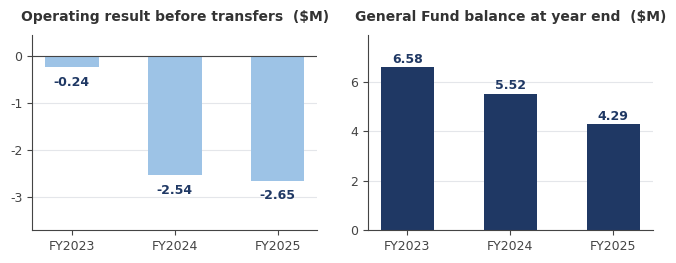

Recreate this plot in Python. (Note: this script raises an exception after producing the figure.)
import matplotlib
matplotlib.use("Agg")
import matplotlib.pyplot as plt
from matplotlib.ticker import FuncFormatter

NAVY = "#1F3864"; BLUE = "#2E75B6"; DBLUE = "#1F4E79"; RED = "#9C3D3D"
GRAY = "#8A8F98"; LGRAY = "#C9CDD4"; MBLUE = "#8FAEDC"
plt.rcParams.update({
    "font.family": "DejaVu Sans", "font.size": 9, "axes.edgecolor": "#444444",
    "axes.labelcolor": "#333333", "text.color": "#333333", "xtick.color": "#444444",
    "ytick.color": "#444444", "axes.titlesize": 10, "axes.titleweight": "bold",
    "axes.titlepad": 10, "figure.facecolor": "white", "savefig.facecolor": "white",
})

def clean(ax, ygrid=True, xgrid=False):
    for s in ("top", "right"):
        ax.spines[s].set_visible(False)
    if ygrid:
        ax.yaxis.grid(True, color="#E4E6EA", linewidth=0.8); ax.set_axisbelow(True)
    if xgrid:
        ax.xaxis.grid(True, color="#E4E6EA", linewidth=0.8); ax.set_axisbelow(True)

def save(fig, name):
    fig.savefig(f"/home/claude/nmes/{name}", dpi=200, bbox_inches="tight", pad_inches=0.08)
    plt.close(fig)

yrs = ["FY2023", "FY2024", "FY2025"]

# ---- A: General Fund (deficit + balance) ----------------------------------
fig, (a1, a2) = plt.subplots(1, 2, figsize=(6.7, 2.7))
d = [-0.237, -2.535, -2.648]
b1 = a1.bar(yrs, d, color="#9DC3E6", width=0.52)
a1.set_title("Operating result before transfers  ($M)")
a1.axhline(0, color="#444444", linewidth=0.8)
for r, v in zip(b1, d):
    a1.text(r.get_x() + r.get_width()/2, v - 0.18, f"{v:+.2f}", ha="center", va="top",
            fontsize=9, color=NAVY, fontweight="bold")
a1.set_ylim(-3.7, 0.45); clean(a1)
fb = [6.583, 5.516, 4.291]
b2 = a2.bar(yrs, fb, color=NAVY, width=0.52)
a2.set_title("General Fund balance at year end  ($M)")
for r, v in zip(b2, fb):
    a2.text(r.get_x() + r.get_width()/2, v + 0.18, f"{v:.2f}", ha="center",
            fontsize=9, color=NAVY, fontweight="bold")
a2.set_ylim(0, 7.9); clean(a2)
fig.tight_layout(w_pad=2.6)
save(fig, "chart_gf.png")

# ---- B: ESSER cliff + ADA -------------------------------------------------
fig, (a1, a2) = plt.subplots(1, 2, figsize=(6.7, 2.7))
fed = [7.46, 6.00, 4.51]
b1 = a1.bar(yrs, fed, color=BLUE, width=0.52)
a1.set_title("Federal revenue, governmental funds  ($M)")
for r, v in zip(b1, fed):
    a1.text(r.get_x() + r.get_width()/2, v + 0.2, f"{v:.2f}", ha="center",
            fontsize=9, color=DBLUE, fontweight="bold")
a1.set_ylim(0, 9.4); clean(a1)
a1.annotate("down $2.95M as federal\npandemic aid expired",
            xy=(2, 4.9), xytext=(1.02, 8.15), fontsize=8.2, color=DBLUE,
            arrowprops=dict(arrowstyle="->", color=DBLUE, lw=0.9))
ada = [2490.4, 2278.5, 2242.5]
a2.plot(yrs, ada, color=NAVY, marker="o", markersize=5.5, linewidth=2)
a2.set_title("Average Daily Attendance (SEEK basis)")
for x, v in zip(yrs, ada):
    a2.text(x, v + 26, f"{int(v + 0.5):,}", ha="center", fontsize=9, color=NAVY, fontweight="bold")
a2.set_ylim(2130, 2610); clean(a2)
a2.text(0.02, 0.05, "about 248 fewer funded students since the\npandemic hold-harmless ended",
        transform=a2.transAxes, fontsize=8, color=GRAY)
fig.tight_layout(w_pad=2.6)
save(fig, "chart_cliff.png")

# ---- C: per-pupil spending ------------------------------------------------
fig, ax = plt.subplots(figsize=(6.7, 2.3))
schools = ["North Middletown\nElementary", "Cane Ridge\nElementary", "Bourbon Central\nElementary"]
pp = [19348, 18670, 18131]
colors = [NAVY, LGRAY, LGRAY]
bars = ax.barh(schools[::-1], pp[::-1], color=colors[::-1], height=0.52)
ax.set_title("Spending per student, 2023-24  (Kentucky School Report Card)")
ax.xaxis.set_major_formatter(FuncFormatter(lambda v, p: f"${v:,.0f}"))
for r, v, c in zip(bars, pp[::-1], colors[::-1]):
    ax.text(v - 400, r.get_y() + r.get_height()/2, f"${v:,.0f}", ha="right", va="center",
            fontsize=9, color="white" if c == NAVY else "#333333", fontweight="bold")
ax.set_xlim(0, 21200)
clean(ax, ygrid=False, xgrid=True)
fig.tight_layout()
save(fig, "chart_pp.png")

# ---- D: district elementary full history (official record + third-party index) ----
fig, (axo, axs) = plt.subplots(2, 1, figsize=(6.7, 5.6), height_ratios=[1.15, 1])
yrs_all = list(range(2007, 2026))
nan = float("nan")
comp = [
    ("North Middletown", {2012:62.6,2013:68.8,2014:71.4,2015:72.1,2016:79.1,2022:51.9,2023:62.2,2024:74.5,2025:54.0}, NAVY, "-", "o", 2.4),
    ("Bourbon Central", {2012:63.2,2013:63.0,2014:69.8,2015:67.8,2016:56.8,2022:52.8,2023:56.7,2024:50.3,2025:55.4}, BLUE, "--", "s", 1.5),
    ("Cane Ridge", {2012:53.3,2013:58.9,2014:69.2,2015:68.5,2016:65.5,2022:54.3,2023:51.8,2024:60.7,2025:47.8}, GRAY, "-", "^", 1.5),
    ("Paris Elementary", {2012:48.0,2013:49.9,2014:59.4,2015:54.8,2016:69.6,2022:46.1,2023:45.9,2024:40.7,2025:41.9}, "#AEB4BE", "-.", "D", 1.3),
]
for name, m, col, ls, mk, lw in comp:
    ys = [m.get(y, nan) for y in yrs_all]
    axo.plot(yrs_all, ys, color=col, linestyle=ls, marker=mk, markersize=3.6, linewidth=lw, label=name)
axo.axvspan(2006.5, 2011.5, color="#F3F5F9")
axo.axvspan(2019.5, 2021.5, color="#E7EBF3")
axo.text(2009.0, 88, "CATS era: school files\navailable from KDE\nby data request", ha="center", fontsize=7.2, color="#777777")
axo.text(2018.4, 55, "no composite issued\n2017-2021", ha="center", fontsize=7.2, color="#777777",
         bbox=dict(facecolor="white", edgecolor="none", pad=1.2))
axo.text(2020.5, 42, "COVID", ha="center", fontsize=7.4, color="#777777", fontweight="bold")
axo.annotate('79.1 "Distinguished"', xy=(2016, 79.1), xytext=(2013.1, 92.5), fontsize=7.6, color=NAVY,
             fontweight="bold", arrowprops=dict(arrowstyle="->", color=NAVY, lw=0.8))
axo.annotate("74.5, first by 14 pts", xy=(2024, 74.5), xytext=(2021.2, 92.5), fontsize=7.6, color=NAVY,
             fontweight="bold", arrowprops=dict(arrowstyle="->", color=NAVY, lw=0.8))
axo.set_title("Official state composite: Unbridled Learning overall score (2012-16), KSA overall indicator rate (2022-25)")
axo.set_xticks(list(range(2007, 2026, 2)))
axo.set_xlim(2006.5, 2026.0)
axo.set_ylim(35, 101)
axo.legend(loc="lower left", frameon=False, fontsize=7.4, ncol=2)
clean(axo)
series = [
    ("North Middletown", [56.5, 63.9, 68.6, 87.9, 85.8, 72.5, 67.6, 56.6, 56.9, 48.7, 49.3, 40.0, 50.4, nan, nan, 47.7, 32.1, 54.1, 58.2], NAVY, "-", "o", 2.0),
    ("Bourbon Central", [77.5, 81.9, 72.6, 69.6, 63.0, 74.7, 67.6, 51.8, 52.1, 30.0, 34.0, 32.8, 39.9, nan, 20.0, 29.9, 29.0, 23.8, 26.5], BLUE, "--", "s", 1.4),
    ("Cane Ridge", [35.2, 50.9, 56.2, 65.5, 34.5, 34.0, 49.6, 51.0, 51.1, 57.5, 50.4, 41.4, 38.8, nan, 23.8, 38.7, 34.6, 35.8, 19.3], GRAY, "-", "^", 1.4),
    ("Paris Elementary", [nan]*17 + [16.8, 12.2], "#AEB4BE", "-.", "D", 1.4),
]
for name, ys, col, ls, mk, lw in series:
    axs.plot(yrs_all, ys, color=col, linestyle=ls, marker=mk, markersize=3.2, linewidth=lw)
axs.axvspan(2019.5, 2021.5, color="#E7EBF3")
axs.set_title("Third-party SchoolDigger index of the same tests (kept for context; official record governs)")
axs.set_xticks(list(range(2007, 2026, 2)))
axs.set_xlim(2006.5, 2026.0)
axs.set_ylim(4, 97)
axs.text(2007.0, 10, "validated against the official files: tracks larger schools closely (r near 0.9);\nunreliable year to year for a school NMES's size (r near 0.4)", fontsize=7.0, color="#777777")
clean(axs)
fig.tight_layout(h_pad=1.6)
save(fig, "chart_district.png")

# ---- E: regional 2024-25 comparison --------------------------------------
fig, ax = plt.subplots(figsize=(6.7, 3.5))
names = ["Northview  (Montgomery Co.)", "Mapleton  (Montgomery Co.)",
         "North Middletown  (Bourbon Co.)", "Shearer  (Clark Co.)",
         "Justice  (Clark Co.)", "Strode Station  (Clark Co.)",
         "Bourbon Central  (Bourbon Co.)", "Cane Ridge  (Bourbon Co.)",
         "Conkwright  (Clark Co.)", "Paris Elementary  (Paris Indep.)"]
vals = [68.9, 65.1, 58.2, 42.3, 39.3, 34.2, 26.5, 19.3, 17.5, 12.2]
cols = [LGRAY, LGRAY, NAVY, LGRAY, LGRAY, LGRAY, LGRAY, LGRAY, LGRAY, LGRAY]
bars = ax.barh(names[::-1], vals[::-1], color=cols[::-1], height=0.58)
for r, v in zip(bars, vals[::-1]):
    ax.text(v + 0.9, r.get_y() + r.get_height()/2, f"{v}", va="center",
            fontsize=8.8, color="#333333", fontweight="bold")
ax.axvline(50, color=GRAY, linewidth=1.0, linestyle="--")
ax.text(50.7, 0.15, "KY median", fontsize=8, color=GRAY)
ax.set_title("2024-25 school index across the region (SchoolDigger 0-100, from state test data)")
ax.set_xlim(0, 79)
ax.tick_params(axis="y", labelsize=8.6)
clean(ax, ygrid=False, xgrid=True)
fig.tight_layout()
save(fig, "chart_compare.png")

# ---- F: administration growth --------------------------------------------
fig, (a1, a2) = plt.subplots(1, 2, figsize=(6.7, 2.7))
da = [0.9997, 1.2321, 1.4472]
b1 = a1.bar(yrs, da, color=NAVY, width=0.52)
a1.set_title("District administration expense  ($M)")
for r, v in zip(b1, da):
    a1.text(r.get_x() + r.get_width()/2, v + 0.05, f"{v:.2f}", ha="center",
            fontsize=9, color=NAVY, fontweight="bold")
a1.set_ylim(0, 1.85); clean(a1)
a1.text(0.03, 0.93, "+44.8% in two years", transform=a1.transAxes,
        fontsize=9, color=BLUE, fontweight="bold")
sa = [2.1100, 2.5188, 2.5814]
b2 = a2.bar(yrs, sa, color=BLUE, width=0.52)
a2.set_title("School administration expense  ($M)")
for r, v in zip(b2, sa):
    a2.text(r.get_x() + r.get_width()/2, v + 0.08, f"{v:.2f}", ha="center",
            fontsize=9, color=DBLUE, fontweight="bold")
a2.set_ylim(0, 3.25); clean(a2)
a2.text(0.03, 0.93, "+22.3% in two years", transform=a2.transAxes,
        fontsize=9, color=BLUE, fontweight="bold")
fig.tight_layout(w_pad=2.6)
save(fig, "chart_admin.png")

# ---- G: debt service ------------------------------------------------------
fig, ax = plt.subplots(figsize=(4.8, 2.4))
labels = ["FY2025\ndistrict share", "FY2026\ndistrict share", "FY2026 total\n(incl. state SFCC)"]
vals = [1.150, 1.579, 1.846]
cols = [LGRAY, NAVY, BLUE]
bars = ax.bar(labels, vals, color=cols, width=0.52)
for r, v in zip(bars, vals):
    ax.text(r.get_x() + r.get_width()/2, v + 0.05, f"${v:.2f}M", ha="center",
            fontsize=8.8, fontweight="bold", color="#333333")
ax.set_title("Annual bond payments (debt service)")
ax.set_ylim(0, 2.25)
clean(ax)
fig.tight_layout()
save(fig, "chart_debt.png")

# ---- H: enrollment 1989-2025 vs capacity ---------------------------------
fig, ax = plt.subplots(figsize=(6.7, 2.8))
eyrs = list(range(1989, 2026))
evals = [261, 255, 234, 225, 202, 203, 182, 196, 208, 198, 205, 195, 195, 203,
         196, 206, 204, 199, 211, 224, 217, 177, 165, 167, 154, 154, 155, 154,
         131, 131, 160, 160, 148, 153, 145, 135, 128]
ax.plot(eyrs, evals, color=NAVY, linewidth=2.0, marker="o", markersize=2.8)
ax.axhline(174, color=BLUE, linewidth=1.2, linestyle="--")
ax.text(1996.5, 179, "Current rated capacity: 174", fontsize=8.2, color=BLUE, fontweight="bold")
ax.annotate("Peak: 261 students (1988-89)", xy=(1989, 261), xytext=(1992.2, 267),
            fontsize=8.2, color=NAVY, fontweight="bold",
            arrowprops=dict(arrowstyle="->", color=NAVY, lw=0.9))
ax.text(2025.5, 128, "128", color=NAVY, fontsize=9, fontweight="bold", va="center")
ax.set_title("NMES enrollment, 1989 to 2025")
ax.set_xticks([1989, 1993, 1997, 2001, 2005, 2009, 2013, 2017, 2021, 2025])
ax.set_xlim(1988, 2027.4)
ax.set_ylim(0, 292)
ax.tick_params(axis="x", labelsize=8.4)
clean(ax)
fig.tight_layout()
save(fig, "chart_enroll.png")

# ---- J: elementary rebalancing scenario -----------------------------------
fig, ax = plt.subplots(figsize=(6.7, 2.8))
import numpy as np
schools_b = ["North Middletown", "Bourbon Central", "Cane Ridge"]
today = [128, 459, 453]
after = [174, 444, 438]
x = np.arange(3); w = 0.36
b1 = ax.bar(x - w/2, today, w, color=LGRAY, label="Today")
b2 = ax.bar(x + w/2, after, w, color=NAVY, label="Rebalanced (30 rezoned + 16 transfers)")
for r, v in list(zip(b1, today)) + list(zip(b2, after)):
    ax.text(r.get_x() + r.get_width()/2, v + 8, f"{v}", ha="center", fontsize=8.6,
            fontweight="bold", color="#333333")
caps = [174, 549, 422]
for xi, cv in zip(x, caps):
    ax.plot([xi - w, xi + w], [cv, cv], color=BLUE, linewidth=1.4, linestyle="--")
ax.text(x[0] + w + 0.05, 174, "174", fontsize=8, color=BLUE, va="center")
ax.text(x[1] + w + 0.05, 549, "549", fontsize=8, color=BLUE, va="center")
ax.text(x[2] + w + 0.05, 422, "422", fontsize=8, color=BLUE, va="center")
ax.plot([], [], color=BLUE, linewidth=1.4, linestyle="--",
        label="Rated capacity (2021 facility plan)")
ax.set_xticks(x); ax.set_xticklabels(schools_b)
ax.set_title("One rebalancing scenario: fill NMES, relieve the Paris-area schools")
ax.set_ylim(0, 790)
ax.legend(loc="upper left", frameon=False, fontsize=8.2)
clean(ax)
fig.tight_layout()
save(fig, "chart_balance.png")

# ---- K: density map on the real county outline, traced zones --------------
fig, ax = plt.subplots(figsize=(6.7, 4.4))
from matplotlib.patches import Polygon as MplPolygon
COUNTY = [(-84.4438,38.2831),(-84.3792,38.2779),(-84.2787,38.3148),(-84.1926,38.3715),(-84.1674,38.3552),(-84.0957,38.2590),(-84.0562,38.2564),(-84.0634,38.2350),(-84.0275,38.2143),(-83.9880,38.2186),(-83.9772,38.1920),(-84.0813,38.1155),(-84.2859,38.0674),(-84.3792,38.1138),(-84.3541,38.1783),(-84.3720,38.2083),(-84.4007,38.2075),(-84.4438,38.2831)]
NORTH = [(-84.4438,38.2831),(-84.3792,38.2779),(-84.2787,38.3148),(-84.1926,38.3715),(-84.1674,38.3552),(-84.0957,38.259),(-84.0562,38.2564),(-84.0634,38.235),(-84.0323,38.2171),(-84.1,38.245),(-84.245,38.212),(-84.3,38.235),(-84.4204,38.2421),(-84.4438,38.2831)]
SW = [(-84.2428,38.0775),(-84.2859,38.0674),(-84.3792,38.1138),(-84.3541,38.1783),(-84.372,38.2083),(-84.4007,38.2075),(-84.4204,38.2421),(-84.3,38.235),(-84.245,38.212),(-84.235,38.14),(-84.2428,38.0775)]
EAST = [(-84.0323,38.2171),(-84.0275,38.2143),(-84.026,38.2145),(-84.02,38.212),(-83.9823,38.2045),(-83.9772,38.192),(-84.0813,38.1155),(-84.2428,38.0775),(-84.235,38.14),(-84.245,38.212),(-84.1,38.245),(-84.0323,38.2171)]
import os as _os, json as _json
_sabs_path = _os.path.join(_os.path.dirname(_os.path.abspath(__file__)), "sabs_zones.json")
SABS = _json.load(open(_sabs_path)) if _os.path.exists(_sabs_path) else None
def _zone_color(nm):
    n = nm.lower()
    if "middletown" in n: return "#E8EDF5"
    if "cane" in n: return "#C5D7EC"
    return "#8FAEDC"
if SABS:
    for _sch in SABS["schools"]:
        for _ring in _sch["rings"]:
            ax.add_patch(MplPolygon([tuple(p) for p in _ring], closed=True,
                         facecolor=_zone_color(_sch["name"]), edgecolor="#1F3864", linewidth=1.1))
else:
    ax.add_patch(MplPolygon(NORTH, closed=True, facecolor="#8FAEDC", edgecolor="#FFFFFF", linewidth=1.0))
    ax.add_patch(MplPolygon(SW, closed=True, facecolor="#C5D7EC", edgecolor="#FFFFFF", linewidth=1.0))
    ax.add_patch(MplPolygon(EAST, closed=True, facecolor="#E8EDF5", edgecolor="#FFFFFF", linewidth=1.0))
if not SABS:
    ax.add_patch(MplPolygon(COUNTY, closed=True, facecolor="none", edgecolor="#1F3864", linewidth=1.6))
paris = (-84.2529, 38.2098); nmid = (-84.1122, 38.1446); mills = (-84.1467, 38.3022)
ax.plot(*paris, "o", color=NAVY, markersize=9, zorder=5)
ax.text(-84.610, 38.252, "Paris (10,171)", fontsize=8.8, fontweight="bold",
        color="#1F3864", ha="left", va="top")
ax.text(-84.610, 38.233, "Bourbon Central 459\nCane Ridge 453", fontsize=7.4,
        color="#1F3864", ha="left", va="top")
ax.plot([-84.468, paris[0] - 0.010], [38.231, paris[1] + 0.005],
        color=GRAY, linewidth=0.8, linestyle=":", zorder=3)
ax.plot(*mills, "o", color=NAVY, markersize=5, zorder=5)
ax.text(mills[0] - 0.018, mills[1] - 0.004, "Millersburg (747)", fontsize=7.4, color="#1F3864",
        ha="right", va="center")
ax.plot(nmid[0], nmid[1], "*", color="#1F3864", markersize=16, zorder=5)
ax.text(nmid[0] + 0.005, nmid[1] - 0.022, "North Middletown (610)\nNMES: 128 of 174 seats",
        fontsize=8.2, fontweight="bold", color="#1F3864", ha="center", va="top",
        bbox=dict(facecolor="white", alpha=0.88, edgecolor="none", pad=1.6), zorder=6)
ax.plot([paris[0], nmid[0]], [paris[1], nmid[1]], color=GRAY, linewidth=1.1, linestyle=":", zorder=4)
if SABS:
    _nm = next(x for x in SABS["schools"] if "North Middletown" in x["name"])
    _north_lbl, _sw_lbl = "Cane Ridge zone", "Bourbon Central\nzone"
    _tot = sum(x["area_sq_mi"] for x in SABS["schools"])
    _nm_stats = "NMES zone\n%.0f sq mi\n%.0f%% of county\n128 students\n~%.1f per sq mi" % (
        _nm["area_sq_mi"], 100 * _nm["area_sq_mi"] / _tot, 128/_nm["area_sq_mi"])
else:
    _north_lbl, _sw_lbl = "North zone", "Southwest\nzone"
    _nm_stats = "NMES zone\n~105 sq mi\n128 students\n~1.2 per sq mi"
ax.text(-84.350, 38.262, _north_lbl, fontsize=7.8, color="#1F3864", fontweight="bold", ha="center")
ax.text(-84.302, 38.128, _sw_lbl, fontsize=7.6, color="#1F3864", fontweight="bold",
        ha="center", va="top")
ax.text(-83.906, 38.29, _nm_stats,
        fontsize=8.7, color="#1F3864", fontweight="bold", ha="right", va="top",
        bbox=dict(facecolor="white", alpha=0.88, edgecolor="none", pad=1.6), zorder=6)
ax.set_title("Bourbon County elementary zones: where the students are", fontsize=11.5, pad=14)
_sub = ("Official attendance boundaries: NCES School Attendance\nBoundary Survey, 2015-16 collection" if SABS
        else "Traced from the district's published attendance-zone view\non the U.S. Census county outline")
ax.text(-84.610, 38.398, _sub, fontsize=7.6, color="#555555", ha="left", va="top")
sb_y = 38.022; sb_x0 = -84.600; sb_x1 = sb_x0 + 0.1832
ax.plot([sb_x0, sb_x1], [sb_y, sb_y], color="#1F3864", linewidth=2.2, solid_capstyle="butt")
for xx in (sb_x0, sb_x1):
    ax.plot([xx, xx], [sb_y - 0.004, sb_y + 0.004], color="#1F3864", linewidth=1.6)
ax.text((sb_x0 + sb_x1) / 2, sb_y + 0.008, "10 miles", fontsize=7.4, color="#1F3864", ha="center")
ax.annotate("N", xy=(-83.925, 38.385), fontsize=10, fontweight="bold", color="#1F3864", ha="center")
ax.annotate("", xy=(-83.925, 38.383), xytext=(-83.925, 38.355),
            arrowprops=dict(arrowstyle="-|>", color="#1F3864", lw=1.4))
import numpy as np
ax.set_aspect(1 / np.cos(np.radians(38.2)))
ax.set_xlim(-84.615, -83.90); ax.set_ylim(38.005, 38.425)
ax.axis("off")
fig.tight_layout()
save(fig, "chart_map.png")

# ---- I: tax rates ---------------------------------------------------------
fig, (a1, a2) = plt.subplots(1, 2, figsize=(6.7, 3.0), gridspec_kw={"width_ratios": [1, 1.3]})
tyrs = [2018, 2019, 2020, 2021, 2022, 2023, 2024, 2025]
trates = [61.3, 60.6, 55.9, 54.2, 49.2, 52.4, 52.4, 52.4]
a1.plot(tyrs, trates, color=NAVY, marker="o", markersize=4.5, linewidth=2)
for x, v in [(2018, 61.3), (2022, 49.2), (2025, 52.4)]:
    a1.text(x, v + 1.1 if v != 49.2 else v - 2.4, f"{v}", ha="center", fontsize=8.2,
            color=NAVY, fontweight="bold")
a1.set_title("Bourbon Co. Schools rate by tax year\n(real estate, cents per $100)")
a1.set_ylim(43, 67)
a1.set_xticks(tyrs)
a1.tick_params(axis="x", labelsize=7.8, rotation=45)
clean(a1)
dnames = ["Fayette", "Paris Independent", "Clark", "Bath", "Scott", "Harrison",
          "Montgomery", "Bourbon County", "Nicholas"]
dvals = [80.9, 71.5, 66.8, 63.4, 62.9, 57.7, 52.5, 52.4, 43.1]
dcols = [LGRAY] * 9
dcols[7] = NAVY
bars = a2.barh(dnames[::-1], dvals[::-1], color=dcols[::-1], height=0.58)
for r, v in zip(bars, dvals[::-1]):
    a2.text(v + 1.0, r.get_y() + r.get_height() / 2, f"{v}", va="center",
            fontsize=8.2, color="#333333", fontweight="bold",
            bbox=dict(facecolor="white", alpha=0.85, edgecolor="none", pad=0.8))
a2.axvline(65.1, color=GRAY, linewidth=1.0, linestyle="--", zorder=0)
a2.text(66.0, 0.1, "KY school avg 65.1", fontsize=7.6, color=GRAY)
a2.set_title("2024-25 levied rate, area districts")
a2.set_xlim(0, 90)
a2.tick_params(axis="y", labelsize=8.2)
clean(a2, ygrid=False, xgrid=True)
fig.tight_layout(w_pad=2.2)
save(fig, "chart_tax.png")

print("charts done")

# ---- P2: every school filled to its rated capacity, seven capacity scenarios ----
import math as _math
def _sections(N):
    per = N/6
    return 4*_math.ceil(per/24) + _math.ceil(per/28) + _math.ceil(per/29)
def _pp(total, n_now, n_t, sect_now, V=400, T=85000):
    return (total + (n_t-n_now)*V + (_sections(n_t)-sect_now)*T) / n_t
_S = {'NMES': (128, 2476544, 9), 'BCES': (491, 8902321, _sections(491)), 'CRES': (461, 8606870, _sections(461))}
_scen = [
 ("Actual today\n(2023-24 filing)", None),
 ("2013 plan\n(state approved)\n198/564/500", {'NMES':198,'BCES':564,'CRES':500}),
 ("2017 plan\n(state approved)\n152/611/550", {'NMES':152,'BCES':611,'CRES':550}),
 ("2021 plan\n(state approved,\nin force) 174/521/422", {'NMES':174,'BCES':521,'CRES':422}),
 ("Peak enrollment,\npast 20 years\n224/620/495", {'NMES':224,'BCES':620,'CRES':495}),
 ("2026 architect\n(KFICS slides)\n154/499/397", {'NMES':154,'BCES':499,'CRES':397}),
 ("2026 draft plan\ntable (unapproved)\n154/640/547", {'NMES':154,'BCES':640,'CRES':547}),
]
_vals = {s: [] for s in _S}
for _name, _caps in _scen:
    for s, (n, tot, sec) in _S.items():
        _vals[s].append(tot/n if _caps is None else _pp(tot, n, _caps[s], sec))
import numpy as _np
fig, ax = plt.subplots(figsize=(7.2, 4.5))
x = _np.arange(len(_scen)); w = 0.27
bsets = [(_vals['NMES'], -w, NAVY, "North Middletown"), (_vals['BCES'], 0, BLUE, "Bourbon Central"),
         (_vals['CRES'], w, GRAY, "Cane Ridge")]
for vv, off, col, lab in bsets:
    bars = ax.bar(x + off, vv, w, color=col, label=lab)
    for b in bars:
        ax.text(b.get_x() + b.get_width()/2, b.get_height() + 200,
                f"{b.get_height()/1000:.1f}", ha="center", fontsize=6.4, fontweight="bold", color="#333333")
for gi in range(len(_scen)):
    trio = [_vals['NMES'][gi], _vals['BCES'][gi], _vals['CRES'][gi]]
    idx = trio.index(min(trio))
    ax.text(gi + (-w, 0, w)[idx], min(trio) - 1500, "low", ha="center", fontsize=6.6,
            color="white", fontweight="bold")
ax.set_ylabel("Per student, filled to the scenario's rating ($K)")
ax.set_ylim(0, 24800)
ax.yaxis.set_major_formatter(lambda v, p: f"{v/1000:,.0f}")
ax.set_xticks(x); ax.set_xticklabels([s[0] for s in _scen], fontsize=6.4)
ax.legend(fontsize=7.4, loc="upper left", frameon=False, ncol=3)
ax.set_title("Every school filled to its rated capacity: the answer depends on\nwhich of the district's own capacity tables you use")
clean(ax)
fig.tight_layout()
save(fig, "chart_capacity_scenarios.png")
print("capacity scenarios done")

# ---- V3: two-tailed closure spectrum + tornado ----
fig, (a1, a2) = plt.subplots(2, 1, figsize=(6.9, 5.8), height_ratios=[1, 1.5])
a1.axvspan(-385, 0, color="#F3E4E0", zorder=0)
a1.axvspan(0, 565, color="#EAF0E7", zorder=0)
a1.axvspan(-18, 200, color="#C9D6EA", zorder=1, alpha=0.9)
a1.plot([-385, 565], [0.5, 0.5], color="#666666", lw=1.2, zorder=2)
for v, lab in [(-385, "worst case\n\\$385K lost"), (565, "best case\n\\$565K saved")]:
    a1.plot([v], [0.5], marker="|", markersize=16, color="#444444", zorder=3)
    a1.annotate(lab, xy=(v, 0.5), xytext=(v, 0.16), ha="center", fontsize=7.8)
a1.plot([91], [0.5], marker="D", markersize=9, color=NAVY, zorder=4)
a1.annotate("median: \\$91K saved", xy=(91, 0.5), xytext=(91, 0.68), ha="center", fontsize=8.2, fontweight="bold", color=NAVY)
a1.annotate("most likely band:\n\\$18K lost to \\$200K saved", xy=(91, 0.5), xytext=(140, 0.06), ha="center", fontsize=7.4, color="#39506e")
a1.annotate("the plan needs \\$800K to \\$1M\nfrom the closure", xy=(700, 0.5), xytext=(660, 0.78), ha="center",
            fontsize=7.8, color="#8a4a2b", fontweight="bold",
            arrowprops=dict(arrowstyle="->", color="#8a4a2b", lw=0.9))
a1.plot([700, 900], [0.5, 0.5], color="#8a4a2b", lw=3, solid_capstyle="butt")
a1.text(-200, 0.86, "closure loses money in\n29% of scenarios", ha="center", fontsize=7.8, color="#7a3b2e", fontweight="bold")
a1.set_xlim(-460, 940); a1.set_ylim(0, 1)
a1.axvline(0, color="#888888", lw=0.9, linestyle=(0, (3, 2)))
a1.set_yticks([])
a1.set_xticks([-400, -200, 0, 200, 400, 600, 800])
a1.set_xticklabels(["-\\$400K", "-\\$200K", "\\$0", "+\\$200K", "+\\$400K", "+\\$600K", "+\\$800K"], fontsize=7.8)
a1.set_title("Net yearly effect of closing NMES: all 1,944 defensible combinations")
for sp in ("top", "right", "left"): a1.spines[sp].set_visible(False)
levers3 = [("Capacity debt service triggered\n(\\$231K down to \\$0)", 15.2, 246.2),
           ("Positions truly eliminated (2 up to 5)", 71.2, 251.2),
           ("Added busing (\\$250K down to \\$100K)", 18.7, 168.7),
           ("Families leaving district (30 down to 0)", 38.7, 177.5),
           ("Assessment erosion (\\$95K down to \\$0)", 76.2, 171.2),
           ("Cost per position (\\$50K up to \\$75K)", 101.2, 176.2),
           ("Building mothballed vs sold", 71.2, 131.2)][::-1]
yy = np.arange(len(levers3))
for i, (lab, lo, hi) in enumerate(levers3):
    a2.barh(i, hi - lo, left=lo, height=0.55, color="#9DC3E6", edgecolor=BLUE, linewidth=0.8)
    a2.text(lo - 7, i, f"{lo:.0f}", ha="right", va="center", fontsize=7)
    a2.text(hi + 7, i, f"{hi:.0f}", ha="left", va="center", fontsize=7)
a2.axvline(131.2, color=NAVY, lw=1.4, linestyle=(0, (4, 2)))
a2.text(134, len(levers3) - 0.45, "central case \\$131K", fontsize=7.6, color=NAVY, fontweight="bold")
a2.set_yticks(yy); a2.set_yticklabels([l[0] for l in levers3], fontsize=7.2)
a2.set_xlabel("Net yearly saving (\\$K), central case, moving one lever at a time")
a2.set_xlim(-25, 320)
a2.xaxis.grid(True, color="#E4E6EA", linewidth=0.8); a2.set_axisbelow(True)
for sp in ("top", "right"): a2.spines[sp].set_visible(False)
a2.set_title("What moves the number most", fontsize=9.5)
fig.tight_layout()
save(fig, "chart_closure_spectrum.png")

# ---- V3.1: KFICS building condition index, every state report published ----
fig, ax = plt.subplots(figsize=(6.9, 3.7))
ci_x = [0, 1, 2]
ci_labels = ["October 2023\nofficial report\n(2020-21 inspections)",
             "October 2025\nofficial report\n(same inspections,\ncosts updated)",
             "July 2026\nupdated report\n(new April 2026\ninspections)"]
ci_series = [
    ("Bourbon Central (1988)", [0.888, 0.819, 0.823], BLUE, "--", "s", 1.6),
    ("Cane Ridge (1992)", [0.812, 0.812, 0.728], GRAY, "-", "^", 1.6),
    ("North Middletown (1948/64)", [0.694, 0.702, 0.773], NAVY, "-", "o", 2.4),
]
for nm, vv, col, ls, mk, lw in ci_series:
    ax.plot(ci_x, vv, color=col, linestyle=ls, marker=mk, markersize=6, linewidth=lw, label=nm)
    for xi, v in zip(ci_x, vv):
        dy = 0.013 if nm.startswith("North") else (0.013 if v >= 0.81 else -0.026)
        if nm.startswith("Cane") and xi < 2: dy = -0.026
        ax.text(xi, v + dy, f"{v:.3f}", ha="center", fontsize=7.6, color=col, fontweight="bold")
ax.annotate("the only school in the district whose\ncondition improved between inspections",
            xy=(2, 0.773), xytext=(1.30, 0.640), fontsize=7.6, color=NAVY, fontweight="bold",
            arrowprops=dict(arrowstyle="->", color=NAVY, lw=0.9))
ax.text(0.02, 0.045, "Condition Index = 1 minus (repairs due within 4 years / building replacement value). Higher is better.\n"
        "NMES four-year repair bill in the July 2026 report: \\$3.1M, the smallest of the district's five schools.",
        transform=ax.transAxes, fontsize=7.0, color="#666666")
ax.set_xticks(ci_x); ax.set_xticklabels(ci_labels, fontsize=7.6)
ax.set_xlim(-0.35, 2.55)
ax.set_ylim(0.55, 0.95)
ax.set_ylabel("KFICS Condition Index")
ax.legend(fontsize=7.6, loc="upper right", frameon=False)
clean(ax)
ax.set_title("Building condition as reported to the state: every KFICS State Report published")
fig.tight_layout()
save(fig, "chart_condition.png")

# ---- V3: Millersburg timeline ----
fig, ax = plt.subplots(figsize=(6.9, 3.9))
myrs = [1980, 1990, 2000, 2010, 2020]
mb = [987, 937, 842, 792, 747]
county5 = [19405, 19236, 19360, 19985, 20252]
mb_i = [v / 842 * 100 for v in mb]
co_i = [v / 19360 * 100 for v in county5]
ax.plot(myrs, mb_i, color=NAVY, marker="o", markersize=5, lw=2.4, label="Millersburg (2000 = 100)")
ax.plot(myrs, co_i, color=GRAY, marker="s", markersize=4, lw=1.8, linestyle="--", label="Bourbon County (2000 = 100)")
ax.axvline(2006, color="#B9C4D4", lw=1.0, linestyle=(0, (4, 2)))
ax.axvline(2007, color="#C0625E", lw=1.5, linestyle=(0, (4, 2)))
ax.axvline(2013, color="#B9C4D4", lw=1.0, linestyle=(0, (4, 2)))
ax.text(2005.6, 120.5, "military institute\ncloses 2006", fontsize=6.9, color="#666666", ha="right")
ax.text(2007.4, 78.2, "ELEMENTARY CLOSES 2007\n(119 students; NMES today: ~115)", fontsize=7.0, color="#7a3b2e", fontweight="bold")
ax.text(2013.4, 114.5, "Joy Global closes 2013:\n197 jobs, half the\ntown's budget", fontsize=6.9, color="#666666")
ax.text(2020.5, mb_i[-1], "747\n(down 11%\nsince 2000)", fontsize=7.4, color=NAVY, fontweight="bold", va="center")
ax.text(2020.5, co_i[-1] + 1.2, "20,252 (+4.6%)", fontsize=7.4, color="#555555", va="center")
ax.set_xlim(1979, 2027.5)
ax.set_ylim(74, 126)
ax.set_ylabel("Population, indexed to 2000 = 100")
ax.legend(fontsize=7.6, loc="lower left", frameon=False)
clean(ax)
ax.set_title("Bourbon County has closed a small school before. The county grew; the town did not.")
fig.tight_layout()
save(fig, "chart_millersburg.png")
print("v3 charts done")
